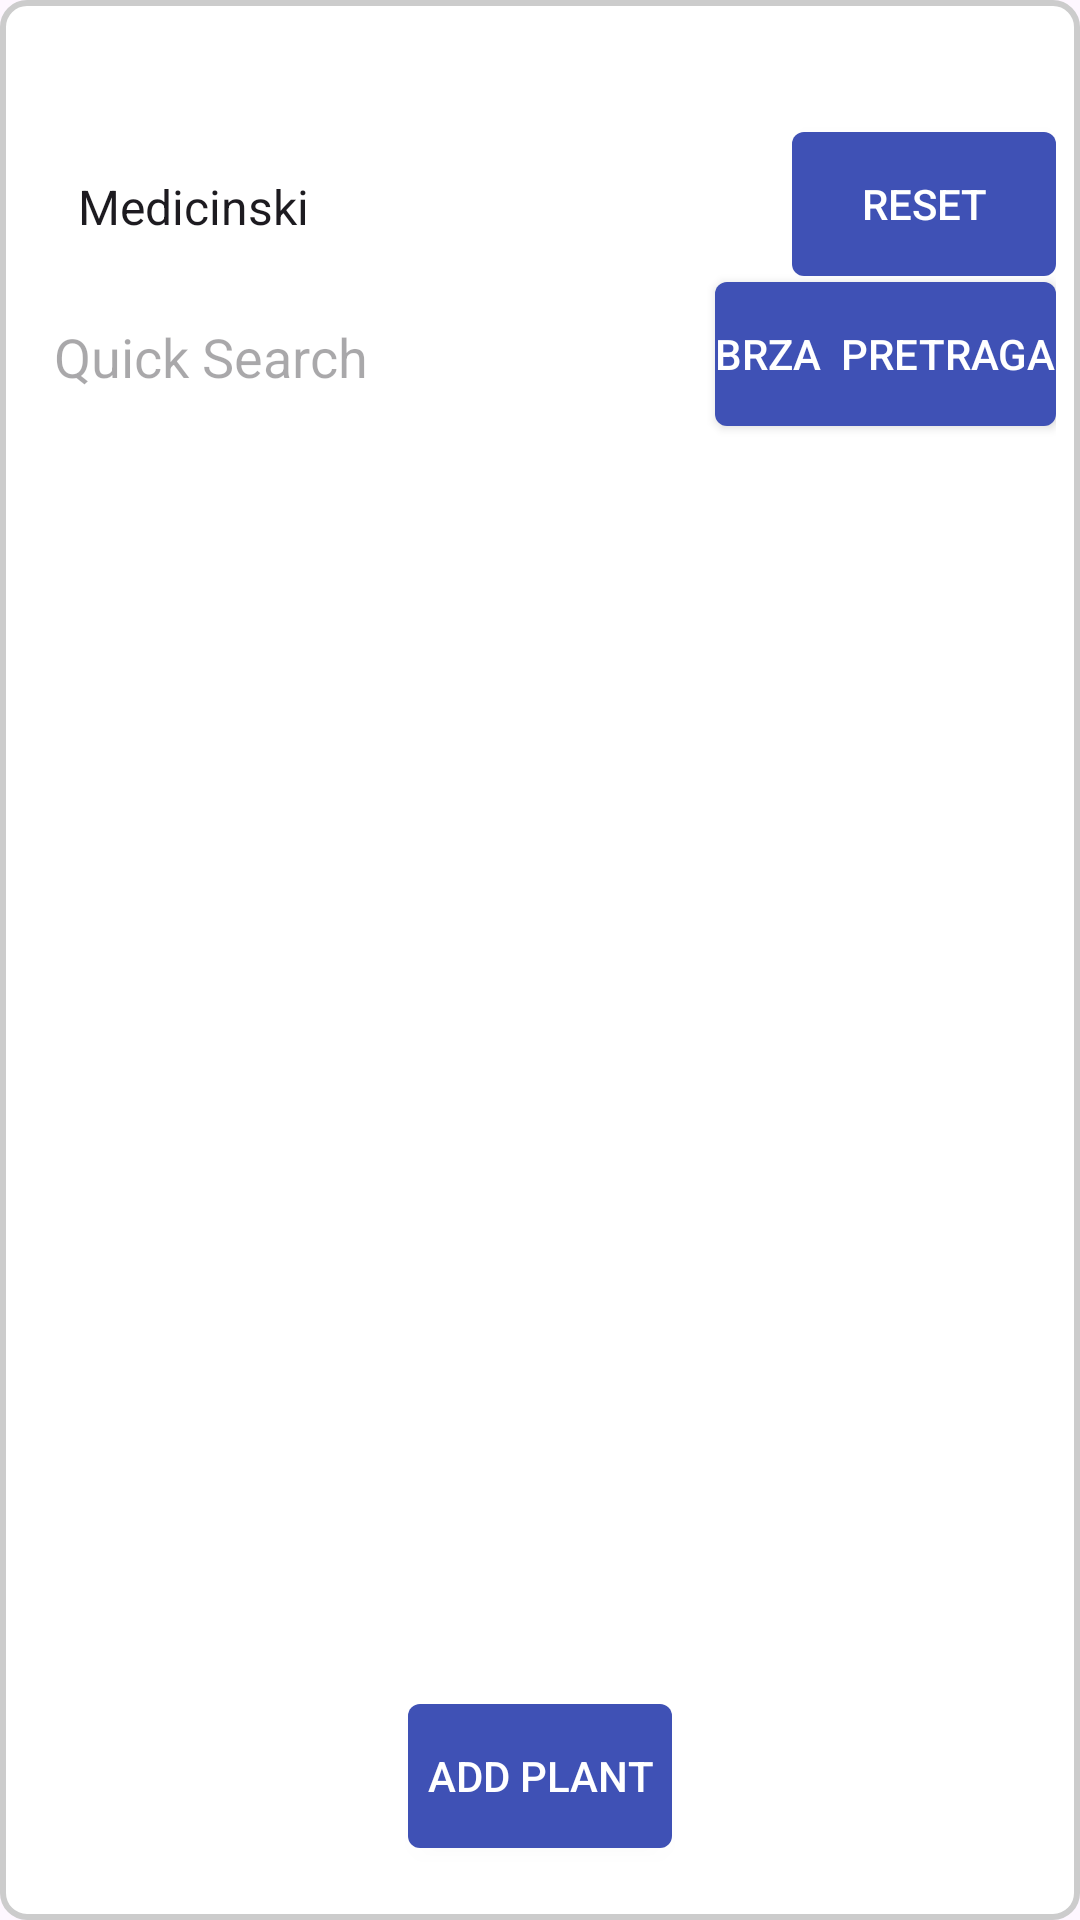

Layout XML and referenced resources for this Android screen:
<!-- AndroidManifest.xml: application theme Theme.LAB2CINAESTE -->
<!-- res/layout/activity_main.xml -->
<?xml version="1.0" encoding="utf-8"?>
<androidx.constraintlayout.widget.ConstraintLayout xmlns:android="http://schemas.android.com/apk/res/android"
    xmlns:app="http://schemas.android.com/apk/res-auto"
    xmlns:tools="http://schemas.android.com/tools"
    android:layout_width="match_parent"
    android:layout_height="match_parent"
    android:background="@drawable/item_border"
    tools:context=".MainActivity">

    <Spinner
        android:id="@+id/modSpinner"
        android:layout_width="0dp"
        android:layout_height="wrap_content"
        android:entries="@array/Fokus"
        android:background="@drawable/spinner_background"
        android:padding="10dp"
        android:layout_marginTop="36dp"
        app:layout_constraintHorizontal_bias="0.0"
        app:layout_constraintStart_toStartOf="parent"
        app:layout_constraintEnd_toStartOf="@+id/resetButton"
        app:layout_constraintTop_toTopOf="parent" />

    <Spinner
        android:id="@+id/bojaSPIN"
        android:layout_width="0dp"
        android:layout_height="wrap_content"
        android:entries="@array/color_options"
        android:background="@drawable/spinner_background"
        android:padding="10dp"
        app:layout_constraintHorizontal_bias="0.0"
        app:layout_constraintStart_toStartOf="parent"
        app:layout_constraintEnd_toEndOf="parent"
        app:layout_constraintTop_toBottomOf="@+id/pretragaET"
        app:layout_constraintBottom_toTopOf="@+id/biljkeRV" />

    <EditText
        android:id="@+id/pretragaET"
        android:layout_width="0dp"
        android:layout_height="wrap_content"
        android:hint="Quick Search"
        android:background="@drawable/spinner_background"
        android:padding="10dp"
        android:inputType="text"
        app:layout_constraintStart_toStartOf="parent"
        app:layout_constraintEnd_toStartOf="@+id/brzaPretraga"
        app:layout_constraintTop_toBottomOf="@id/modSpinner"
        android:autofillHints="Quick Search" />

    <androidx.appcompat.widget.AppCompatButton
        android:id="@+id/resetButton"
        android:layout_width="wrap_content"
        android:layout_height="wrap_content"
        android:text="Reset"
        android:textColor="#FFFFFF"
        android:background="@drawable/button_background"
        app:layout_constraintEnd_toEndOf="parent"
        app:layout_constraintHorizontal_bias="0.0"
        android:layout_marginTop="36dp"
        app:layout_constraintStart_toEndOf="@+id/modSpinner"
        app:layout_constraintTop_toTopOf="parent" />

    <androidx.recyclerview.widget.RecyclerView
        android:id="@+id/biljkeRV"
        android:layout_width="0dp"
        android:layout_height="0dp"
        android:layout_marginStart="8dp"
        android:layout_marginTop="8dp"
        android:layout_marginEnd="8dp"
        android:background="#FFFFFF"
        app:layout_constraintTop_toBottomOf="@+id/bojaSPIN"
        app:layout_constraintBottom_toTopOf="@+id/novaBiljkaBtn"
        app:layout_constraintStart_toStartOf="parent"
        app:layout_constraintEnd_toEndOf="parent"/>

    <androidx.appcompat.widget.AppCompatButton
        android:id="@+id/brzaPretraga"
        android:layout_width="wrap_content"
        android:layout_height="wrap_content"
        android:text="Brza  pretraga"
        android:textColor="#FFFFFF"
        android:background="@drawable/button_background"
        app:layout_constraintEnd_toEndOf="parent"
        app:layout_constraintTop_toBottomOf="@id/modSpinner"
        android:layout_marginStart="8dp"
        android:layout_marginBottom="12dp"/>

    <androidx.appcompat.widget.AppCompatButton
        android:id="@+id/novaBiljkaBtn"
        android:layout_width="wrap_content"
        android:layout_height="wrap_content"
        android:text="Add Plant"
        android:textColor="#FFFFFF"
        android:background="@drawable/button_background"
        android:layout_marginBottom="16dp"
        app:layout_constraintStart_toStartOf="parent"
        app:layout_constraintEnd_toEndOf="parent"
        app:layout_constraintBottom_toBottomOf="parent" />

</androidx.constraintlayout.widget.ConstraintLayout>
<!-- resources referenced by this layout -->
<resources>
  <string-array name="Fokus">
          <item>Medicinski</item>
          <item>Botanicki</item>
          <item>Kuharski</item>
      </string-array>
  <!-- drawable button_background (drawable) -->
  <selector xmlns:android="http://schemas.android.com/apk/res/android">
      <item android:state_enabled="true">
          <shape android:shape="rectangle">
              <solid android:color="#3F51B5" />
              <corners android:radius="4dp" />
          </shape>
      </item>
  </selector>
  <!-- drawable item_border (drawable) -->
  <shape xmlns:android="http://schemas.android.com/apk/res/android">
      <solid android:color="#FFFFFF"/>
      <corners android:radius="8dp"/>
      <stroke android:width="2dp" android:color="#CCCCCC"/>
      <padding android:left="8dp" android:top="8dp" android:right="8dp" android:bottom="8dp"/>
  </shape>
  <!-- drawable spinner_background (drawable) -->
  <selector xmlns:android="http://schemas.android.com/apk/res/android">
      <item android:state_enabled="true">
          <layer-list>
              <item>
                  <shape android:shape="rectangle">
                      <solid android:color="#FFFFFF" />
                      <corners android:radius="4dp" />
                  </shape>
              </item>
              <item android:drawable="@drawable/spinner_arrow"
                  android:width="50dp"
                  android:height="50dp"
                  android:gravity="end|center_vertical" />
          </layer-list>
      </item>
  </selector>
  <style name="Theme.LAB2CINAESTE" parent="Base.Theme.LAB2CINAESTE" />
  <!-- drawable spinner_arrow (drawable) -->
  <vector xmlns:android="http://schemas.android.com/apk/res/android"
      android:width="24dp"
      android:height="24dp"
      android:tint="#3F51B5"
      android:viewportWidth="24.0"
      android:viewportHeight="24.0">
      <path
          android:fillColor="#00000000"
          android:pathData="M7,10l5,5 5,-5z" />
  </vector>
  <style name="Base.Theme.LAB2CINAESTE" parent="Theme.Material3.DayNight.NoActionBar">
          
          
      </style>
</resources>
